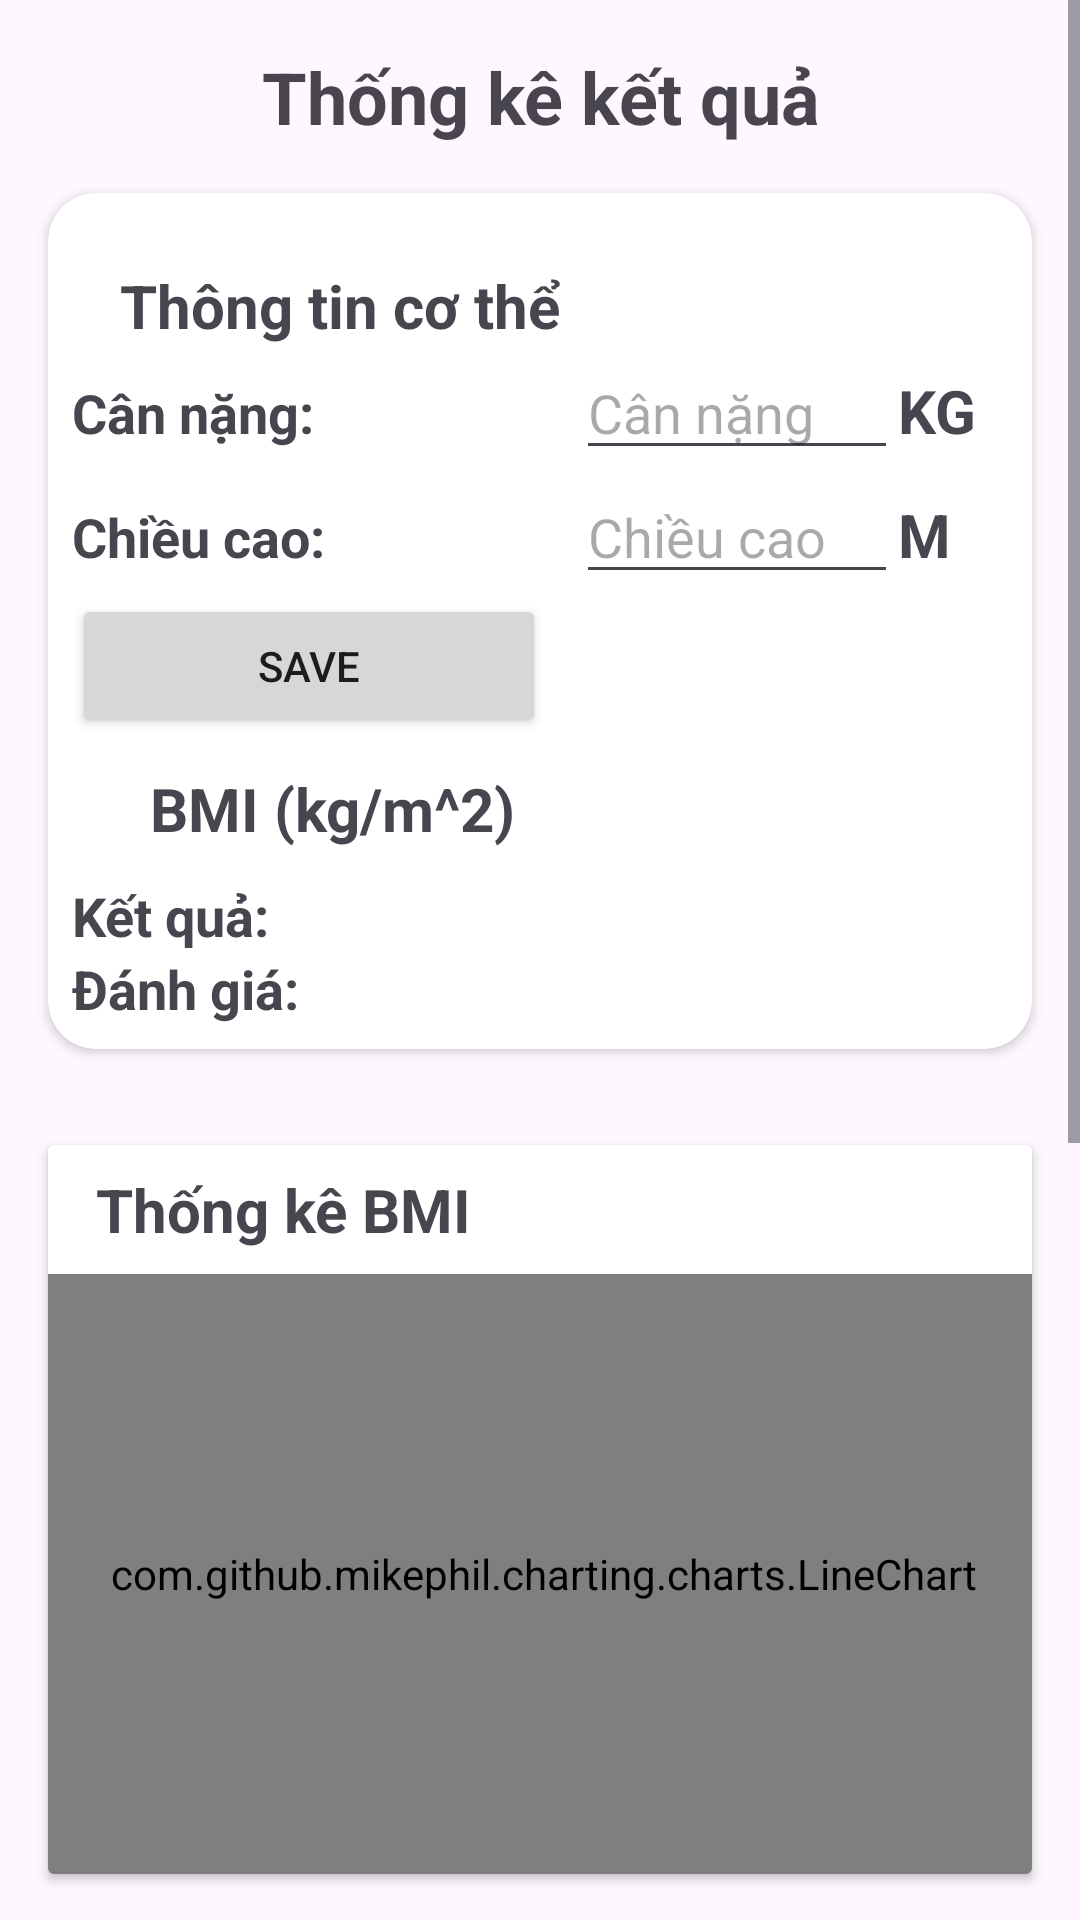

This screen was rendered from an Android layout file. Write that file and the resources it references.
<!-- AndroidManifest.xml: application theme Theme.MyApplication -->
<!-- res/layout/fragment_dashboard.xml -->
<?xml version="1.0" encoding="utf-8"?>
<ScrollView xmlns:android="http://schemas.android.com/apk/res/android"
    xmlns:app="http://schemas.android.com/apk/res-auto"
    xmlns:tools="http://schemas.android.com/tools"
    android:id="@+id/scrollView"
    android:layout_width="match_parent"
    android:layout_height="match_parent">

    <LinearLayout
        android:layout_width="match_parent"
        android:layout_height="match_parent"
        android:orientation="vertical">

        <TextView
            android:layout_width="match_parent"
            android:layout_height="wrap_content"
            android:layout_marginTop="16dp"
            android:gravity="center"
            android:text="Thống kê kết quả"
            android:textSize="24sp"
            android:textStyle="bold" />

        <androidx.cardview.widget.CardView
            android:layout_width="match_parent"
            android:layout_height="wrap_content"
            android:layout_margin="16dp"
            app:cardCornerRadius="16dp">

            <LinearLayout
                android:layout_width="match_parent"
                android:layout_height="match_parent"
                android:orientation="vertical"
                android:padding="8dp">

                <TextView
                    android:layout_width="wrap_content"
                    android:layout_height="wrap_content"
                    android:layout_marginStart="16dp"
                    android:layout_marginTop="16dp"
                    android:text="Thông tin cơ thể"
                    android:textSize="20sp"
                    android:textStyle="bold" />

                <TableLayout
                    android:layout_width="match_parent"
                    android:layout_height="match_parent">

                    <TableRow
                        android:layout_width="match_parent"
                        android:layout_height="match_parent">

                        <TextView
                            android:id="@+id/textView2"
                            android:layout_width="wrap_content"
                            android:layout_height="wrap_content"
                            android:layout_weight="0.5"
                            android:text="Cân nặng:"
                            android:textSize="18dp"
                            android:textStyle="bold" />

                        <EditText
                            android:id="@+id/txt_weight"
                            android:layout_width="wrap_content"
                            android:layout_height="wrap_content"
                            android:layout_weight="1"
                            android:hint="Cân nặng"
                            android:inputType="text" />

                        <TextView
                            android:id="@+id/textView4"
                            android:layout_width="wrap_content"
                            android:layout_height="wrap_content"
                            android:layout_weight="0.5"
                            android:text="KG"
                            android:textSize="20dp"
                            android:textStyle="bold" />

                    </TableRow>

                    <TableRow
                        android:layout_width="match_parent"
                        android:layout_height="match_parent">

                        <TextView
                            android:id="@+id/textView5"
                            android:layout_width="wrap_content"
                            android:layout_height="wrap_content"
                            android:layout_weight="0.5"
                            android:text="Chiều cao:"
                            android:textSize="18dp"
                            android:textStyle="bold" />

                        <EditText
                            android:id="@+id/txt_height"
                            android:layout_width="wrap_content"
                            android:layout_height="wrap_content"
                            android:layout_weight="1"
                            android:hint="Chiều cao"
                            android:inputType="text" />

                        <TextView
                            android:id="@+id/textView6"
                            android:layout_width="wrap_content"
                            android:layout_height="wrap_content"
                            android:layout_weight="0.5"
                            android:text="M"
                            android:textSize="20dp"
                            android:textStyle="bold" />
                    </TableRow>

                    <TableRow
                        android:layout_width="match_parent"
                        android:layout_height="match_parent">

                        <Button
                            android:id="@+id/btn_save_bmi"
                            android:layout_width="match_parent"
                            android:layout_height="wrap_content"
                            android:text="Save" />
                    </TableRow>

                    <TableRow
                        android:layout_width="match_parent"
                        android:layout_height="match_parent">

                        <TextView
                            android:id="@+id/textView7"
                            android:layout_width="wrap_content"
                            android:layout_height="wrap_content"
                            android:layout_marginStart="16dp"
                            android:padding="10dp"
                            android:text="BMI (kg/m^2)"
                            android:textSize="20dp"
                            android:textStyle="bold" />
                    </TableRow>

                    <TableRow
                        android:layout_width="match_parent"
                        android:layout_height="match_parent">

                        <TextView
                            android:id="@+id/textView8"
                            android:layout_width="wrap_content"
                            android:layout_height="wrap_content"
                            android:text="Kết quả: "
                            android:textSize="18dp"
                            android:textStyle="bold" />

                        <TextView
                            android:id="@+id/tv_bmi"
                            android:layout_width="wrap_content"
                            android:layout_height="wrap_content"
                            android:text=""
                            android:textSize="18dp" />
                    </TableRow>

                    <TableRow
                        android:layout_width="match_parent"
                        android:layout_height="match_parent">

                        <TextView
                            android:id="@+id/textView10"
                            android:layout_width="wrap_content"
                            android:layout_height="wrap_content"
                            android:text="Đánh giá:"
                            android:textSize="18dp"
                            android:textStyle="bold" />

                        <TextView
                            android:id="@+id/tv_status"
                            android:layout_width="wrap_content"
                            android:layout_height="wrap_content"
                            android:text=""
                            android:textSize="18dp" />
                    </TableRow>
                </TableLayout>
            </LinearLayout>
        </androidx.cardview.widget.CardView>

        <androidx.cardview.widget.CardView
            android:layout_width="match_parent"
            android:layout_height="match_parent"
            android:layout_margin="16dp">

            <LinearLayout
                android:layout_width="match_parent"
                android:layout_height="match_parent"
                android:orientation="vertical">

                <TextView
                    android:layout_width="wrap_content"
                    android:layout_height="wrap_content"
                    android:layout_marginStart="16dp"
                    android:layout_marginTop="8dp"
                    android:layout_marginBottom="8dp"
                    android:text="Thống kê BMI"
                    android:textSize="20sp"
                    android:textStyle="bold" />






                    <com.github.mikephil.charting.charts.LineChart
                        android:id="@+id/lineChart"
                        android:layout_width="330dp"
                        android:layout_height="200dp" />


            </LinearLayout>
        </androidx.cardview.widget.CardView>

        <androidx.cardview.widget.CardView
            android:layout_width="match_parent"
            android:layout_height="match_parent"
            android:layout_margin="16dp">

            <LinearLayout
                android:layout_width="match_parent"
                android:layout_height="match_parent"
                android:orientation="vertical">

                <TextView
                    android:layout_width="wrap_content"
                    android:layout_height="wrap_content"
                    android:layout_marginStart="16dp"
                    android:layout_marginTop="8dp"
                    android:layout_marginBottom="8dp"
                    android:text="Thống kê calo tiêu thụ được"
                    android:textSize="20sp"
                    android:textStyle="bold" />

                <com.github.mikephil.charting.charts.LineChart
                    android:id="@+id/lineChart1"
                    android:layout_width="330dp"
                    android:layout_height="200dp" />
            </LinearLayout>
        </androidx.cardview.widget.CardView>

        <TextView
            android:id="@+id/textView12"
            android:layout_width="match_parent"
            android:layout_height="match_parent"
            android:text=""
            android:textSize="120dp" />

    </LinearLayout>
</ScrollView>
<!-- resources referenced by this layout -->
<resources>
  <style name="Theme.MyApplication" parent="Base.Theme.MyApplication" />
  <style name="Base.Theme.MyApplication" parent="Theme.Material3.DayNight.NoActionBar">
          
          
          
  
  
  
  
  
  
  
  
      </style>
</resources>
